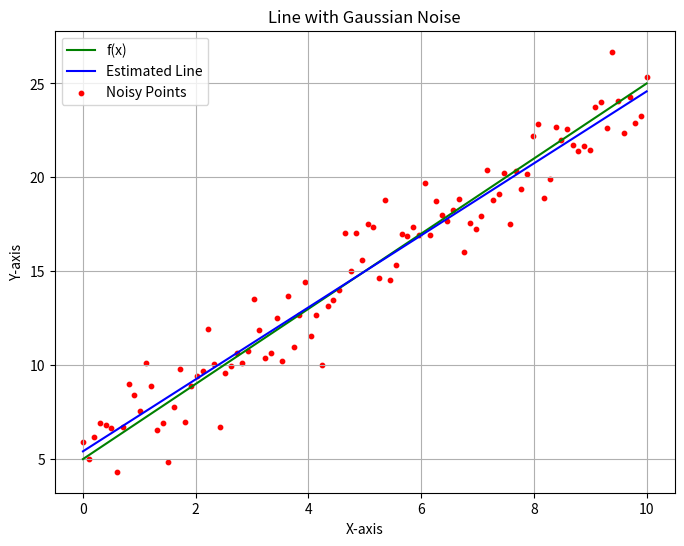

Write the Python code that produced this figure.
import numpy as np
import matplotlib.pyplot as plt


# This code generates points along a line or a curve and adds gaussian noise. It then estimates the coefficients of the
# best fitting line to the noisy points
# using linear regression equations and plots the noisy points, true line/curve and estimated line

def main(f):

    def gen_y_linear(x, m, b):
        return m * x + b

    def gen_y_quadratic(x, a, b, c):
        return a * x * x + b * x + c

    n = 100
    x = np.linspace(0, 10, n)  # 100 points between 0 and 10

    m = 2  # Slope
    b = 5  # Y-intercept
    # linear
    if f == 'quadratic':
        # quadratic
        y_ideal = gen_y_quadratic(x, 1, 2, 3)
    else:
        y_ideal = gen_y_linear(x, m, b)


    mean = 0
    std_dev = 1.5  # Adjust for more or less noise
    noise = np.random.normal(mean, std_dev, size=len(x))

    # y_noisy is what we are given. We don't know y_ideal
    y_noisy = y_ideal + noise

    # Estimate the values of m and b
    sigma_x = np.sum(x)
    sigma_y = np.sum(y_noisy)
    sigma_x_sq = np.dot(x, x)

    sigma_xy = np.sum(x * y_noisy) # element wise multiplication
    m_est = (sigma_xy - sigma_y * sigma_x/n)/(sigma_x_sq - sigma_x * sigma_x/n)
    b_est = (sigma_y - m_est * sigma_x)/n
    # calculate using matrix notation
    x_ = np.concatenate((np.expand_dims(x, axis=0), np.ones((1,n))), axis=0)
    A_est = np.expand_dims(y_noisy, axis=0) @ x_.T @ np.linalg.inv(x_ @ x_.T)

    y_est = m_est * x + b_est

    plt.figure(figsize=(8, 6))
    plt.plot(x, y_ideal, color='green', label='f(x)')
    plt.plot(x, y_est, color='blue', label='Estimated Line')
    plt.scatter(x, y_noisy, color='red', s=10, label='Noisy Points')
    plt.title('Curve with Gaussian Noise' if f == 'quadratic' else 'Line with Gaussian Noise')
    plt.xlabel('X-axis')
    plt.ylabel('Y-axis')
    plt.legend()
    plt.grid(True)
    plt.show()

if __name__ == "__main__":
    f = "linear"
    main(f)